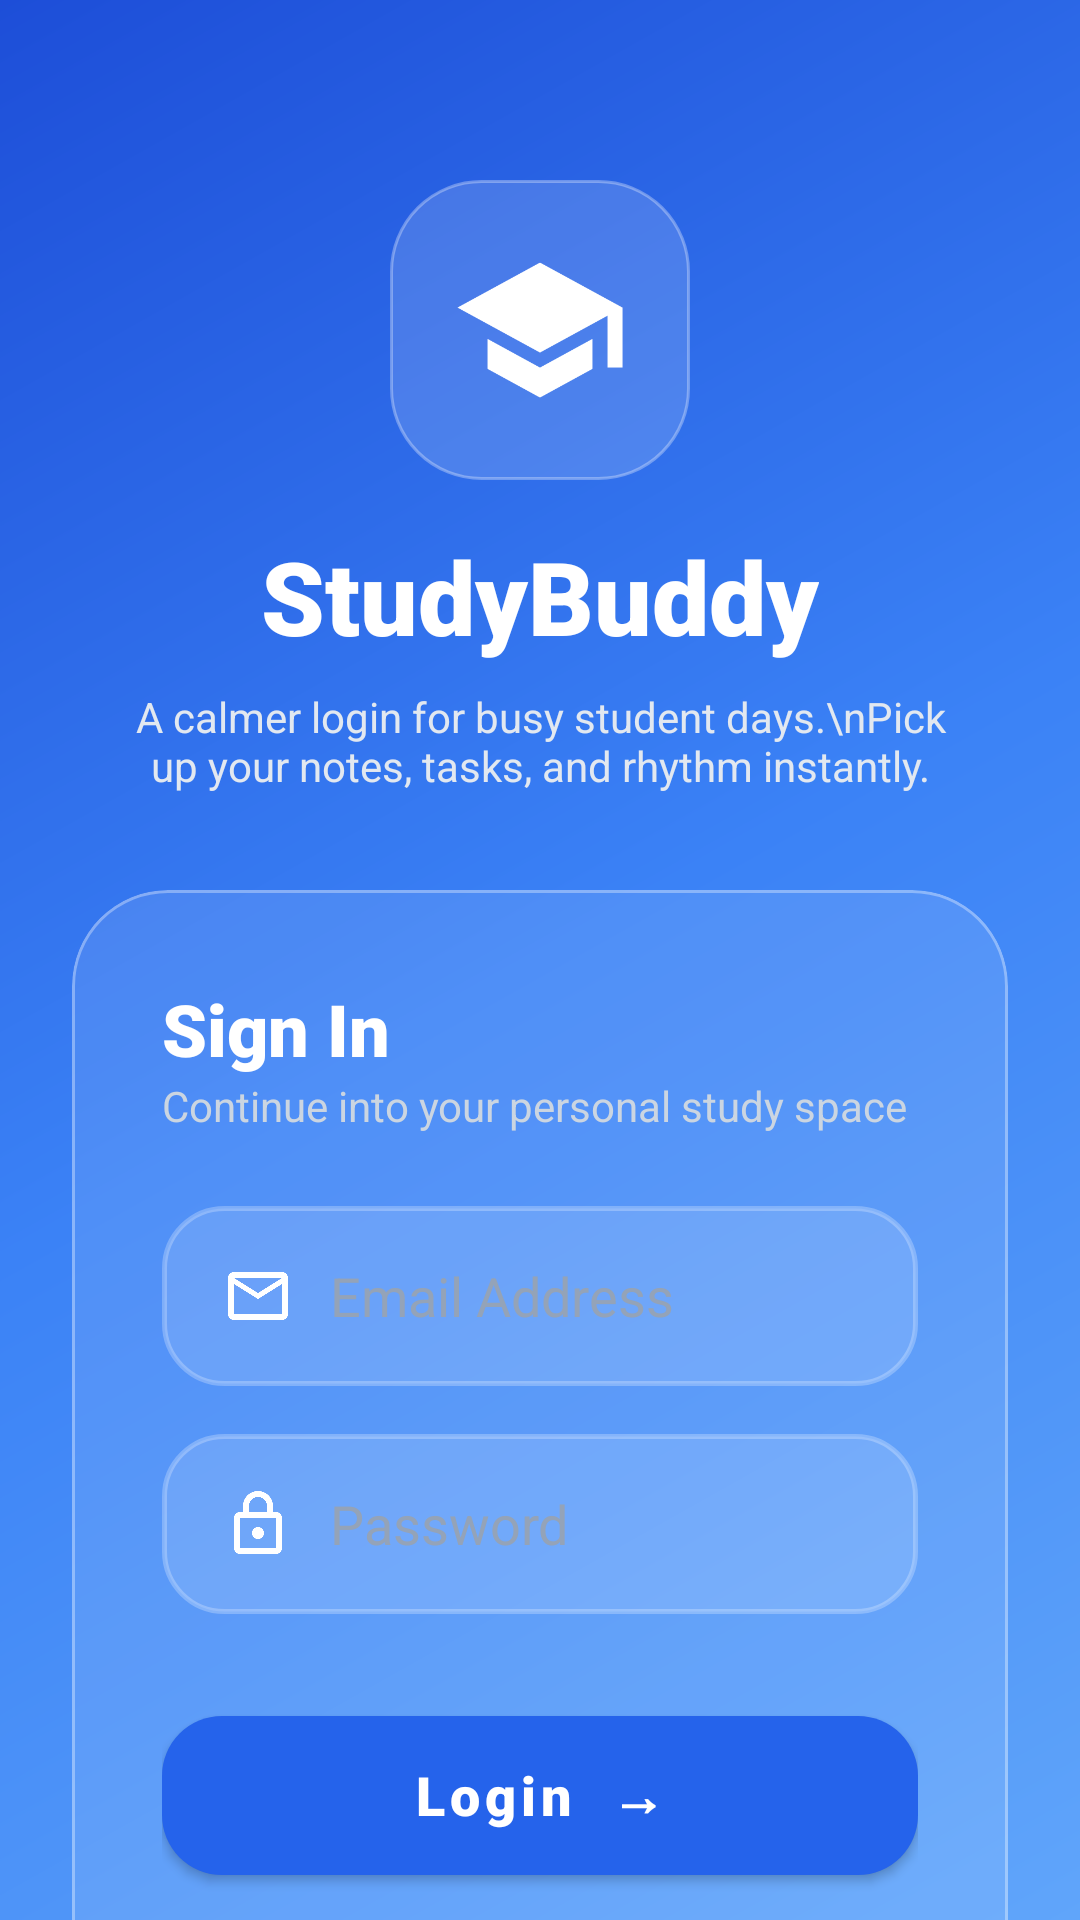

Here is an Android app screen rendered from its layout file. Give the layout XML and the strings, colors and styles it references.
<!-- AndroidManifest.xml: activity theme Theme.MaterialComponents.DayNight.NoActionBar -->
<!-- res/layout/activity_login.xml -->
<?xml version="1.0" encoding="utf-8"?>
<androidx.constraintlayout.widget.ConstraintLayout
    xmlns:android="http://schemas.android.com/apk/res/android"
    xmlns:app="http://schemas.android.com/apk/res-auto"
    android:layout_width="match_parent"
    android:layout_height="match_parent"
    android:background="@drawable/bg_login_gradient">

    <ImageView
        android:id="@+id/ivLogo"
        android:layout_width="100dp"
        android:layout_height="100dp"
        android:layout_marginTop="60dp"
        android:background="@drawable/glass_logo_bg"
        android:padding="20dp"
        android:src="@drawable/ic_school"
        app:layout_constraintEnd_toEndOf="parent"
        app:layout_constraintStart_toStartOf="parent"
        app:layout_constraintTop_toTopOf="parent" />

    <TextView
        android:id="@+id/tvAppName"
        android:layout_width="wrap_content"
        android:layout_height="wrap_content"
        android:layout_marginTop="16dp"
        android:text="StudyBuddy"
        android:textColor="@color/white"
        android:textSize="34sp"
        android:fontFamily="sans-serif-black"
        app:layout_constraintEnd_toEndOf="parent"
        app:layout_constraintStart_toStartOf="parent"
        app:layout_constraintTop_toBottomOf="@id/ivLogo" />

    <TextView
        android:id="@+id/tvTagline"
        android:layout_width="0dp"
        android:layout_height="wrap_content"
        android:layout_marginHorizontal="40dp"
        android:layout_marginTop="8dp"
        android:gravity="center"
        android:text="A calmer login for busy student days.\nPick up your notes, tasks, and rhythm instantly."
        android:textColor="#E2E8F0"
        android:textSize="14sp"
        app:layout_constraintEnd_toEndOf="parent"
        app:layout_constraintStart_toStartOf="parent"
        app:layout_constraintTop_toBottomOf="@id/tvAppName" />

    <com.google.android.material.card.MaterialCardView
        android:layout_width="match_parent"
        android:layout_height="wrap_content"
        android:layout_marginHorizontal="24dp"
        android:layout_marginTop="32dp"
        app:cardBackgroundColor="@color/glass_white"
        app:cardCornerRadius="32dp"
        app:cardElevation="0dp"
        app:strokeColor="@color/glass_border"
        app:strokeWidth="1dp"
        app:layout_constraintTop_toBottomOf="@id/tvTagline">

        <LinearLayout
            android:layout_width="match_parent"
            android:layout_height="wrap_content"
            android:orientation="vertical"
            android:padding="30dp">

            <TextView
                android:layout_width="wrap_content"
                android:layout_height="wrap_content"
                android:text="Sign In"
                android:textColor="@color/white"
                android:textSize="24sp"
                android:fontFamily="sans-serif-black" />

            <TextView
                android:layout_width="wrap_content"
                android:layout_height="wrap_content"
                android:text="Continue into your personal study space"
                android:textColor="#CBD5E1"
                android:textSize="14sp" />

            <EditText
                android:id="@+id/etEmail"
                android:layout_width="match_parent"
                android:layout_height="60dp"
                android:layout_marginTop="24dp"
                android:background="@drawable/glass_input_bg"
                android:hint="Email Address"
                android:inputType="textEmailAddress"
                android:paddingHorizontal="20dp"
                android:textColor="@color/white"
                android:textColorHint="#94A3B8"
                android:drawableStart="@drawable/ic_email"
                android:drawablePadding="12dp" />

            <EditText
                android:id="@+id/etPassword"
                android:layout_width="match_parent"
                android:layout_height="60dp"
                android:layout_marginTop="16dp"
                android:background="@drawable/glass_input_bg"
                android:hint="Password"
                android:inputType="textPassword"
                android:paddingHorizontal="20dp"
                android:textColor="@color/white"
                android:textColorHint="#94A3B8"
                android:drawableStart="@drawable/ic_lock"
                android:drawablePadding="12dp" />

            <com.google.android.material.button.MaterialButton
                android:id="@+id/btnLogin"
                android:layout_width="match_parent"
                android:layout_height="65dp"
                android:layout_marginTop="28dp"
                android:text="Login  →"
                android:textAllCaps="false"
                android:textSize="18sp"
                android:fontFamily="sans-serif-black"
                app:cornerRadius="20dp"
                app:backgroundTint="#2563EB" />

            <View
                android:layout_width="match_parent"
                android:layout_height="1dp"
                android:layout_marginTop="24dp"
                android:background="#30FFFFFF" />

            <TextView
                android:layout_width="match_parent"
                android:layout_height="wrap_content"
                android:layout_marginTop="20dp"
                android:gravity="center"
                android:text="New to StudyBuddy?"
                android:textColor="#CBD5E1"
                android:textSize="13sp" />

            <com.google.android.material.button.MaterialButton
                android:id="@+id/btnSignUp"
                style="@style/Widget.MaterialComponents.Button.OutlinedButton"
                android:layout_width="match_parent"
                android:layout_height="60dp"
                android:layout_marginTop="10dp"
                android:fontFamily="sans-serif-bold"
                android:text="Sign Up / Create Account"
                android:textAllCaps="false"
                android:textColor="@color/white"
                app:cornerRadius="20dp"
                app:strokeColor="@color/white" />

        </LinearLayout>
    </com.google.android.material.card.MaterialCardView>

</androidx.constraintlayout.widget.ConstraintLayout>
<!-- resources referenced by this layout -->
<resources>
  <color name="glass_border">#55FFFFFF</color>
  <color name="glass_white">#1AFFFFFF</color>
  <color name="white">#FFFFFFFF</color>
  <!-- drawable bg_login_gradient (drawable) -->
  <shape xmlns:android="http://schemas.android.com/apk/res/android">
      <gradient
          android:startColor="#60A5FA"
          android:centerColor="#3B82F6"
          android:endColor="#1D4ED8"
          android:angle="135"/>
  </shape>
  <!-- drawable glass_input_bg (drawable) -->
  <?xml version="1.0" encoding="utf-8"?>
  <shape xmlns:android="http://schemas.android.com/apk/res/android">
      <solid android:color="#20FFFFFF" />
  
      <stroke
          android:width="1.5dp"
          android:color="#40FFFFFF" />
  
      <corners android:radius="20dp" />
  </shape>
  <!-- drawable glass_logo_bg (drawable) -->
  <?xml version="1.0" encoding="utf-8"?>
  <shape xmlns:android="http://schemas.android.com/apk/res/android">
      <solid android:color="#25FFFFFF" />
      <stroke
          android:width="1dp"
          android:color="#50FFFFFF" />
      <corners android:radius="30dp" />
  </shape>
  <!-- drawable ic_email (drawable) -->
  <vector xmlns:android="http://schemas.android.com/apk/res/android"
      android:width="24dp"
      android:height="24dp"
      android:viewportWidth="24"
      android:viewportHeight="24"
      android:tint="#FFFFFF">
      <path
          android:fillColor="@android:color/white"
          android:pathData="M20,4H4C2.9,4 2,4.9 2,6V18C2,19.1 2.9,20 4,20H20C21.1,20 22,19.1 22,18V6C22,4.9 21.1,4 20,4ZM20,18H4V8L12,13L20,8V18ZM12,11L4,6H20L12,11Z"/>
  </vector>
  <!-- drawable ic_lock (drawable) -->
  <vector xmlns:android="http://schemas.android.com/apk/res/android"
      android:width="24dp"
      android:height="24dp"
      android:viewportWidth="24"
      android:viewportHeight="24"
      android:tint="#FFFFFF">
      <path
          android:fillColor="@android:color/white"
          android:pathData="M18,8H17V6C17,3.24 14.76,1 12,1C9.24,1 7,3.24 7,6V8H6C4.9,8 4,8.9 4,10V20C4,21.1 4.9,22 6,22H18C19.1,22 20,21.1 20,20V10C20,8.9 19.1,8 18,8ZM9,6C9,4.34 10.34,3 12,3C13.66,3 15,4.34 15,6V8H9V6ZM18,20H6V10H18V20ZM12,13C10.9,13 10,13.9 10,15C10,16.1 10.9,17 12,17C13.1,17 14,16.1 14,15C14,13.9 13.1,13 12,13Z"/>
  </vector>
  <!-- drawable ic_school (drawable) -->
  <vector xmlns:android="http://schemas.android.com/apk/res/android"
      android:width="24dp"
      android:height="24dp"
      android:viewportWidth="24"
      android:viewportHeight="24"
      android:tint="#FFFFFF">
      <path
          android:fillColor="@android:color/white"
          android:pathData="M5,13.18V17.18L12,21L19,17.18V13.18L12,17L5,13.18M12,3L1,9L12,15L21,10.09V17H23V9L12,3Z"/>
  </vector>
</resources>
